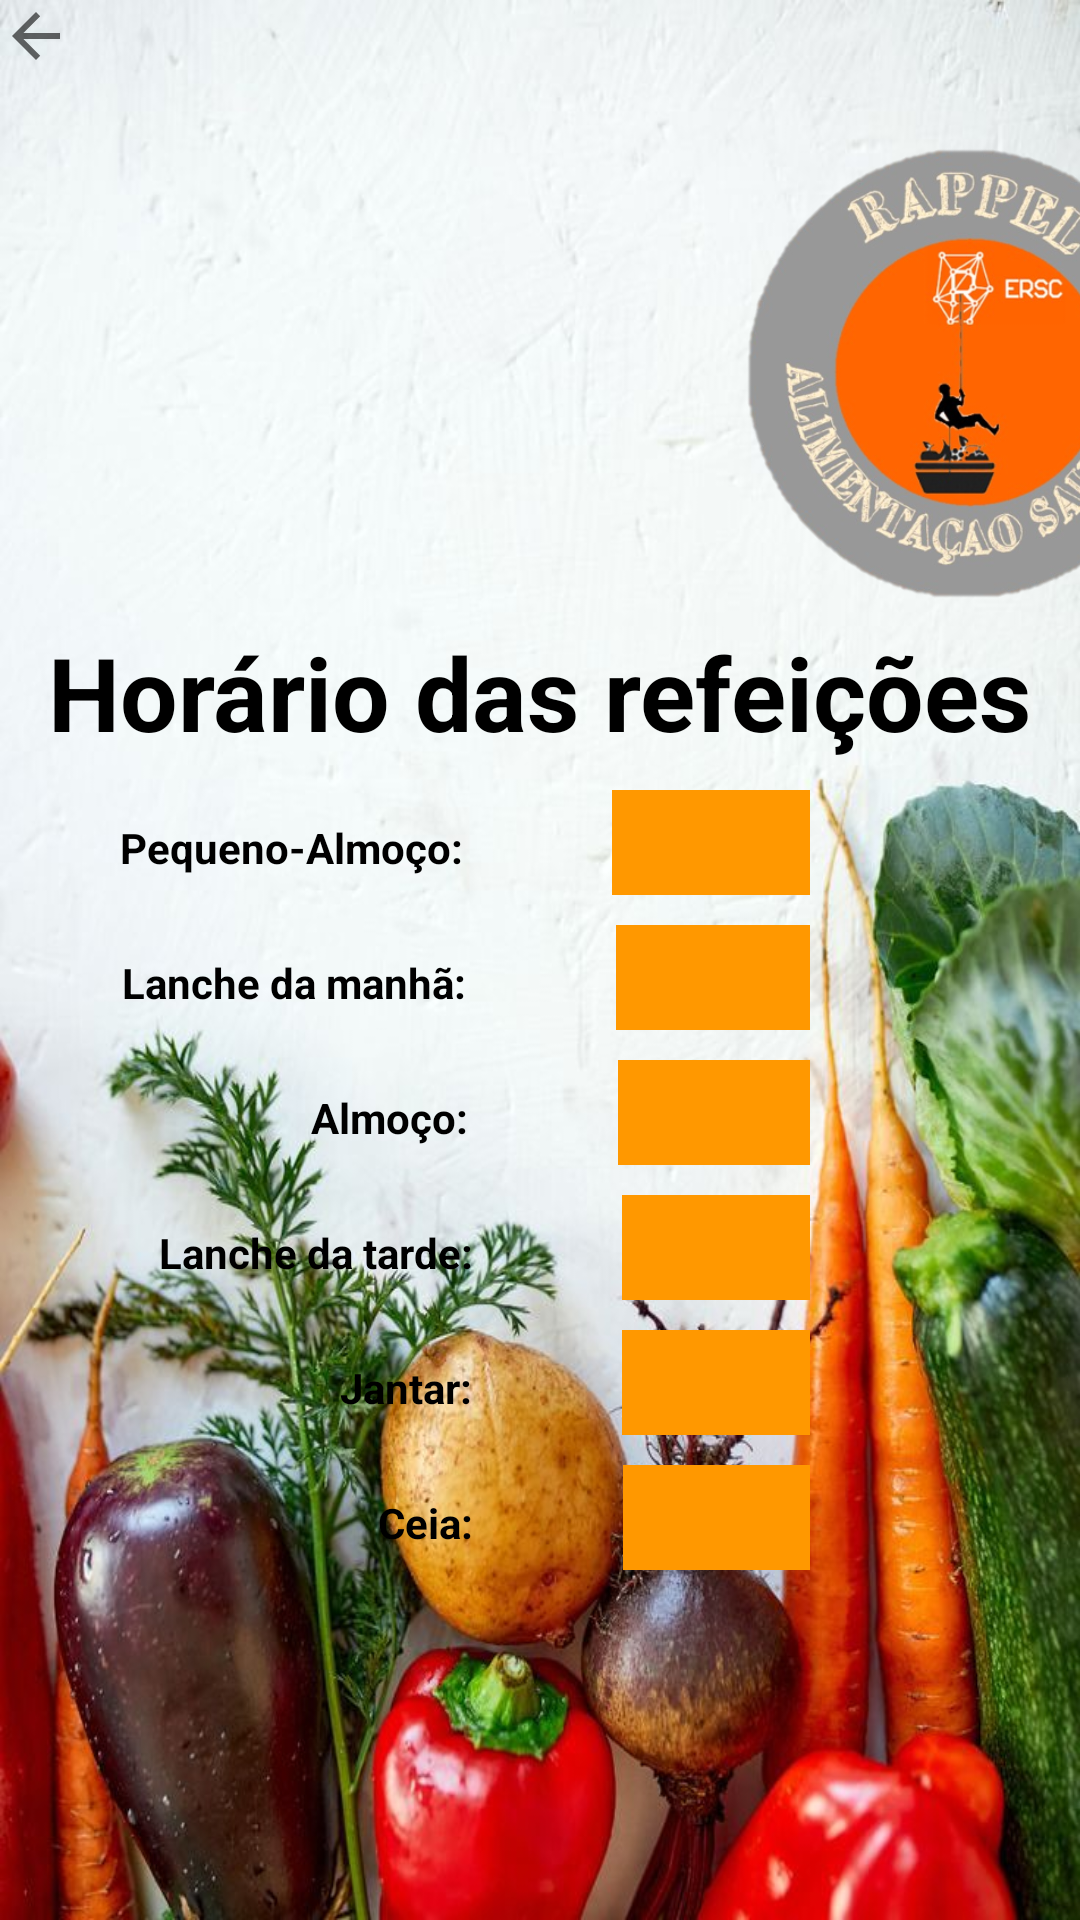

Here is an Android app screen rendered from its layout file. Give the layout XML and the strings, colors and styles it references.
<!-- AndroidManifest.xml: application theme Theme.ProjetoPM -->
<!-- res/layout/activity_numeroderefeicoes.xml -->
<?xml version="1.0" encoding="utf-8"?>
<LinearLayout xmlns:android="http://schemas.android.com/apk/res/android"
    xmlns:app="http://schemas.android.com/apk/res-auto"
    xmlns:tools="http://schemas.android.com/tools"
    android:layout_width="match_parent"
    android:layout_height="match_parent"
    android:background="@drawable/b33df244636c86ff7738c5f37b97ea8f"
    android:orientation="vertical">

    <ImageView
        android:id="@+id/imageView2"
        android:layout_width="wrap_content"
        android:layout_height="wrap_content"
        app:srcCompat="?attr/homeAsUpIndicator" />

    <ImageView
        android:id="@+id/imageView"
        android:layout_width="177dp"
        android:layout_height="164dp"
        android:layout_marginStart="230dp"
        android:layout_marginTop="20dp"
        android:layout_marginRight="2dp"
        android:scaleType="centerInside"
        android:scaleX="1"
        android:scaleY="1"
        app:srcCompat="@drawable/imagem1" />

    <TextView
        android:id="@+id/textView"
        android:layout_width="wrap_content"
        android:layout_height="wrap_content"
        android:layout_gravity="center"
        android:fontFamily="sans-serif"
        android:text="Horário das refeições"
        android:textColor="#000000"
        android:textSize="34sp"
        android:textStyle="bold" />

    <LinearLayout
        android:layout_width="match_parent"
        android:layout_height="wrap_content"
        android:orientation="horizontal">

        <TextView
            android:id="@+id/textView2"
            android:layout_width="wrap_content"
            android:layout_height="wrap_content"
            android:layout_marginTop="10dp"
            android:layout_marginRight="50dp"
            android:layout_weight="1"
            android:text="Pequeno-Almoço:"
            android:textAlignment="textEnd"
            android:textColor="#000000"
            android:textStyle="bold"
            android:typeface="normal" />

        <EditText
            android:id="@+id/horapalmoco"
            android:layout_width="26dp"
            android:layout_height="35dp"
            android:layout_marginTop="10dp"
            android:layout_marginRight="90dp"
            android:layout_weight="1"
            android:background="@color/black"
            android:backgroundTint="#FF9800"
            android:ems="10"
            android:inputType="time" />
    </LinearLayout>

    <LinearLayout
        android:layout_width="match_parent"
        android:layout_height="wrap_content"
        android:orientation="horizontal">

        <TextView
            android:id="@+id/textView3"
            android:layout_width="wrap_content"
            android:layout_height="wrap_content"
            android:layout_marginTop="10dp"
            android:layout_marginRight="50dp"
            android:layout_weight="1"
            android:text="Lanche da manhã:"
            android:textAlignment="textEnd"
            android:textColor="#000000"
            android:textStyle="bold" />

        <EditText
            android:id="@+id/horalanchemanha"
            android:layout_width="24dp"
            android:layout_height="35dp"
            android:layout_marginTop="10dp"
            android:layout_marginRight="90dp"
            android:layout_weight="1"
            android:background="#020202"
            android:backgroundTint="#FF9800"
            android:ems="10"
            android:inputType="time" />
    </LinearLayout>

    <LinearLayout
        android:layout_width="match_parent"
        android:layout_height="wrap_content"
        android:orientation="horizontal">

        <TextView
            android:id="@+id/textView4"
            android:layout_width="wrap_content"
            android:layout_height="wrap_content"
            android:layout_marginLeft="27dp"
            android:layout_marginTop="10dp"
            android:layout_marginRight="50dp"
            android:layout_weight="1"
            android:text="         Almoço:"
            android:textAlignment="textEnd"
            android:textColor="#000000"
            android:textStyle="bold" />

        <EditText
            android:id="@+id/horaalmoco"
            android:layout_width="17dp"
            android:layout_height="35dp"
            android:layout_marginTop="10dp"
            android:layout_marginRight="90dp"
            android:layout_weight="1"
            android:background="#020202"
            android:backgroundTint="#FF9800"
            android:ems="10"
            android:inputType="time" />
    </LinearLayout>
    <LinearLayout
        android:layout_width="match_parent"
        android:layout_height="wrap_content"
        android:orientation="horizontal">

        <TextView
            android:id="@+id/textView5"
            android:layout_width="wrap_content"
            android:layout_height="wrap_content"
            android:layout_marginTop="10dp"
            android:layout_marginRight="50dp"
            android:layout_weight="1"
            android:text="    Lanche da tarde:"
            android:textAlignment="textEnd"
            android:textColor="#000000"
            android:textStyle="bold" />

        <EditText
            android:id="@+id/horalanchetarde"
            android:layout_width="23dp"
            android:layout_height="35dp"
            android:layout_marginTop="10dp"
            android:layout_marginRight="90dp"
            android:layout_weight="1"
            android:background="#020202"
            android:backgroundTint="#FF9800"
            android:ems="10"
            android:inputType="time" />
    </LinearLayout>
    <LinearLayout
        android:layout_width="match_parent"
        android:layout_height="wrap_content"
        android:orientation="horizontal">

        <TextView
            android:id="@+id/textView6"
            android:layout_width="wrap_content"
            android:layout_height="wrap_content"
            android:layout_marginTop="10dp"
            android:layout_marginRight="50dp"
            android:layout_weight="1"
            android:text="                    Jantar:"
            android:textAlignment="textEnd"
            android:textColor="#000000"
            android:textStyle="bold" />

        <EditText
            android:id="@+id/horajantar"
            android:layout_width="16dp"
            android:layout_height="35dp"
            android:layout_marginTop="10dp"
            android:layout_marginRight="90dp"
            android:layout_weight="1"
            android:background="#020202"
            android:backgroundTint="#FF9800"
            android:ems="10"
            android:inputType="time" />
    </LinearLayout>
    <LinearLayout
        android:layout_width="match_parent"
        android:layout_height="wrap_content"
        android:orientation="horizontal">

        <TextView
            android:id="@+id/textView8"
            android:layout_width="wrap_content"
            android:layout_height="wrap_content"
            android:layout_marginTop="10dp"
            android:layout_marginRight="50dp"
            android:layout_weight="1"
            android:text="                        Ceia:"
            android:textAlignment="textEnd"
            android:textColor="#000000"
            android:textStyle="bold" />

        <EditText
            android:id="@+id/horaceia"
            android:layout_width="16dp"
            android:layout_height="35dp"
            android:layout_marginTop="10dp"
            android:layout_marginRight="90dp"
            android:layout_weight="1"
            android:background="#020202"
            android:backgroundTint="#FF9800"
            android:ems="10"
            android:inputType="time" />
    </LinearLayout>



















    <Button
        android:id="@+id/continuarrefeicoes"
        android:onClick="periodoobjetivo"
        android:layout_width="154dp"
        android:layout_height="wrap_content"
        android:layout_gravity="center"
        android:layout_marginTop="120dp"
        android:backgroundTint="#FF9800"
        android:marqueeRepeatLimit="marquee_forever"
        android:text="continuar" />


</LinearLayout>
<!-- resources referenced by this layout -->
<resources>
  <!-- drawable b33df244636c86ff7738c5f37b97ea8f: jpg bitmap (drawable-v24, 100000 bytes) -->
  <!-- drawable imagem1: png bitmap (drawable-v24, 175170 bytes) -->
  <style name="Theme.ProjetoPM" parent="Theme.MaterialComponents.DayNight.NoActionBar">
          
          <item name="colorPrimary">@color/purple_500</item>
          <item name="colorPrimaryVariant">@color/purple_700</item>
          <item name="colorOnPrimary">@color/white</item>
          
          <item name="colorSecondary">@color/teal_200</item>
          <item name="colorSecondaryVariant">@color/teal_700</item>
          <item name="colorOnSecondary">@color/black</item>
          
          <item name="android:statusBarColor">?attr/colorPrimaryVariant</item>
          
      </style>
  <!-- not gathered from this repository: default colours our renderer supplied (Android Studio template values) -->
  <color name="purple_500">#FF6200EE</color>
  <color name="purple_700">#FF3700B3</color>
  <color name="teal_200">#FF03DAC5</color>
  <color name="teal_700">#FF018786</color>
  <color name="black">#FF000000</color>
  <color name="white">#FFFFFFFF</color>
</resources>
